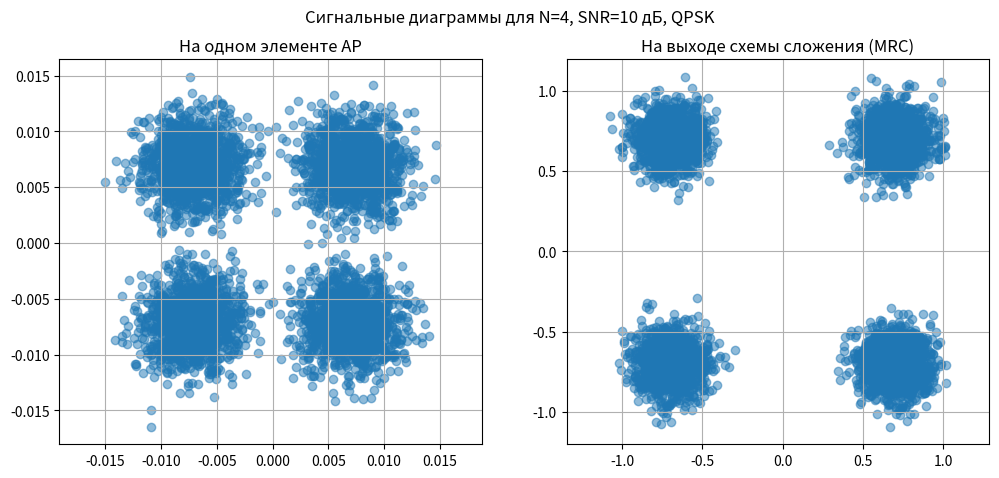
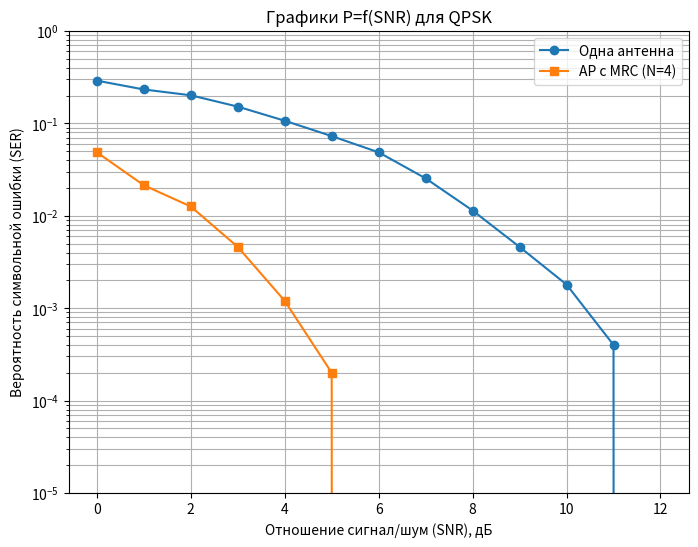
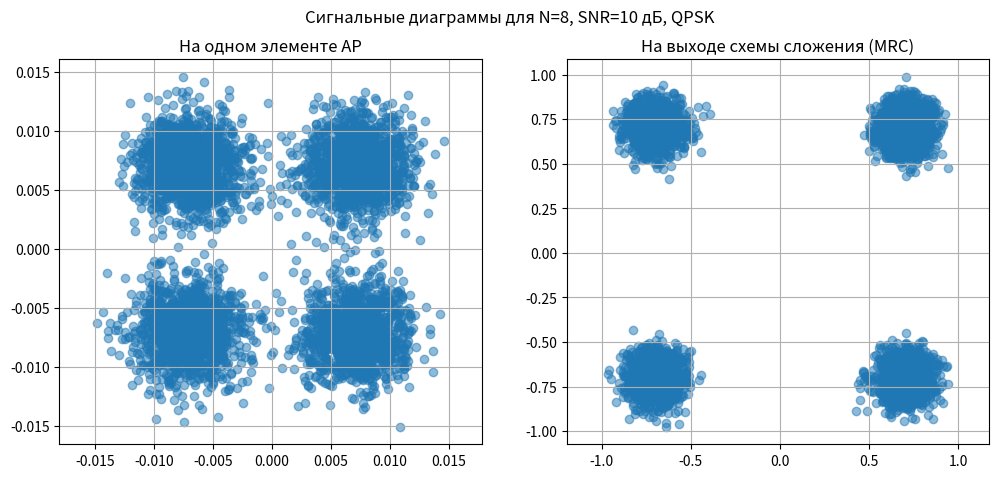
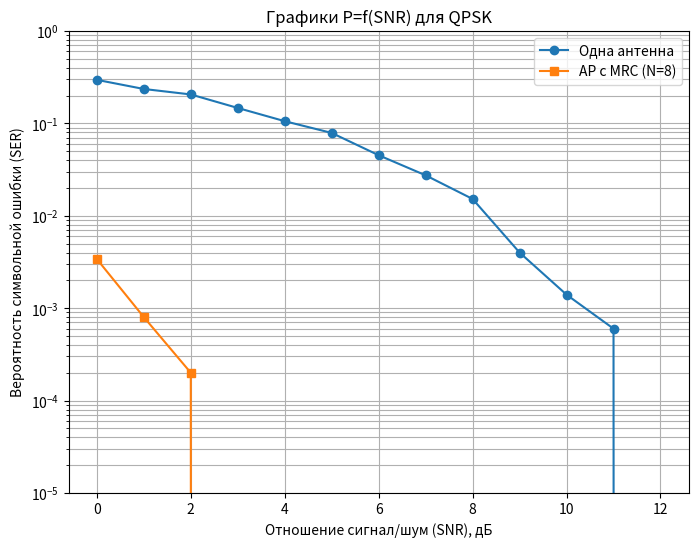

These figures' Python source, in order:
import numpy as np
import matplotlib.pyplot as plt


N_bits = 10000  # Количество бит
channel_loss_dB = 40  # Потери в канале, дБ
d_lambda_ratio = 0.5  # Отношение расстояния между элементами к длине волны
theta_deg = 30  # Угол прихода сигнала, градусы

def get_steering_vector(N, theta_deg, d_lambda_ratio=0.5):
    """Вычисляет управляющий вектор для линейной АР."""
    theta_rad = np.deg2rad(theta_deg)
    n = np.arange(N)
    return np.exp(-1j * 2 * np.pi * d_lambda_ratio * n * np.sin(theta_rad))

def bpsk_qpsk_modulate(bits, modulation_type='BPSK'):
    """Модулирует биты в BPSK или QPSK."""
    if modulation_type == 'BPSK':
        return 2 * bits - 1
    elif modulation_type == 'QPSK':
        I = 2 * bits[0::2] - 1
        Q = 2 * bits[1::2] - 1
        return (I + 1j * Q) / np.sqrt(2)
    else:
        raise ValueError("Поддерживаются только 'BPSK' и 'QPSK'")

def calculate_ser(received_symbols, transmitted_symbols, modulation_type='BPSK'):
    """Вычисляет SER."""
    if modulation_type == 'BPSK':
        demodulated_bits = (np.real(received_symbols) > 0).astype(int)
        transmitted_bits = (np.real(transmitted_symbols) > 0).astype(int)
        return np.sum(demodulated_bits != transmitted_bits) / len(transmitted_bits)
    elif modulation_type == 'QPSK':
        demod_I = (np.real(received_symbols) > 0).astype(int)
        demod_Q = (np.imag(received_symbols) > 0).astype(int)
        orig_I = (np.real(transmitted_symbols) > 0).astype(int)
        orig_Q = (np.imag(transmitted_symbols) > 0).astype(int)
        symbol_errors = np.sum((demod_I != orig_I) | (demod_Q != orig_Q))
        return symbol_errors / len(transmitted_symbols)


def run_simulation(N_elements, modulation='QPSK'):
    print(f"\n--- Моделирование для N = {N_elements} элементов, модуляция {modulation} ---")

    # 1. Численно определить направленный вектор
    a = get_steering_vector(N_elements, theta_deg, d_lambda_ratio)
    print(f"1. Управляющий вектор (N={N_elements}):", np.round(a, 3))

    # 2. Сформировать блок передаваемых бит и модулированный сигнал
    bits = np.random.randint(0, 2, N_bits)
    tx_symbols = bpsk_qpsk_modulate(bits, modulation)
    print(f"2. Сформировано {len(tx_symbols)} символов {modulation}.")

    # 3. Вычислить принятые символы на АР
    channel_loss_linear = 10**(-channel_loss_dB / 20)
    h = channel_loss_linear * a
    received_signal_matrix = np.outer(h, tx_symbols)
    print("3. Принятые сигналы на АР вычислены.")

    # 4. Сформировать нормальный шум и сложить с принятыми сигналами (SNR=10 дБ)
    snr_db = 10
    snr_linear = 10**(snr_db / 10)
    signal_power = np.mean(np.abs(received_signal_matrix)**2)
    noise_power = signal_power / snr_linear
    noise = np.sqrt(noise_power / 2) * (np.random.randn(*received_signal_matrix.shape) + 1j * np.random.randn(*received_signal_matrix.shape))
    received_noisy_signal = received_signal_matrix + noise
    print(f"4. Добавлен шум для SNR = {snr_db} дБ.")

    # 5. Вычислить оптимальный весовой вектор
    w = np.conj(h)
    print("5. Оптимальный весовой вектор вычислен.")

    # 6. Применить весовой вектор и изобразить сигнальную диаграмму
    combined_signal = np.dot(w.T, received_noisy_signal)
    plt.figure(figsize=(12, 5))
    plt.suptitle(f"Сигнальные диаграммы для N={N_elements}, SNR={snr_db} дБ, {modulation}")
    plt.subplot(1, 2, 1)
    plt.scatter(np.real(received_noisy_signal[0, :]), np.imag(received_noisy_signal[0, :]), alpha=0.5)
    plt.title("На одном элементе АР")
    plt.grid(True); plt.axis('equal')
    plt.subplot(1, 2, 2)
    combined_signal_normalized = combined_signal / np.sqrt(np.mean(np.abs(combined_signal)**2))
    plt.scatter(np.real(combined_signal_normalized), np.imag(combined_signal_normalized), alpha=0.5)
    plt.title("На выходе схемы сложения (MRC)")
    plt.grid(True); plt.axis('equal')
    plt.show()
    print("6. Сигнальные диаграммы построены.")

    # 7. Моделирование для диапазона SNR и определение выигрыша
    snr_range_db = np.arange(0, 13, 1)
    ser_single_antenna = []
    ser_mrc = []

    for snr_db_iter in snr_range_db:
        snr_linear_iter = 10**(snr_db_iter / 10)
        noise_power_iter = signal_power / snr_linear_iter
        noise_iter = np.sqrt(noise_power_iter / 2) * (np.random.randn(*received_signal_matrix.shape) + 1j * np.random.randn(*received_signal_matrix.shape))
        received_noisy_iter = received_signal_matrix + noise_iter
        ser_single_antenna.append(calculate_ser(received_noisy_iter[0, :], tx_symbols, modulation))
        combined_signal_iter = np.dot(w.T, received_noisy_iter)
        ser_mrc.append(calculate_ser(combined_signal_iter, tx_symbols * np.dot(w.T, h), modulation))

    plt.figure(figsize=(8, 6))
    plt.semilogy(snr_range_db, ser_single_antenna, 'o-', label=f'Одна антенна')
    plt.semilogy(snr_range_db, ser_mrc, 's-', label=f'АР с MRC (N={N_elements})')
    plt.grid(True, which='both')
    plt.xlabel("Отношение сигнал/шум (SNR), дБ")
    plt.ylabel("Вероятность символьной ошибки (SER)")
    plt.title(f"Графики P=f(SNR) для {modulation}")
    plt.legend(); plt.ylim(1e-5, 1)
    plt.show()

    target_ser = 1e-2
    try:
        snr_fine = np.linspace(snr_range_db[0], snr_range_db[-1], 200)
        ser_single_fine = np.interp(snr_fine, snr_range_db, ser_single_antenna)
        ser_mrc_fine = np.interp(snr_fine, snr_range_db, ser_mrc)

        snr_single = np.interp(target_ser, ser_single_fine[::-1], snr_fine[::-1])
        snr_array = np.interp(target_ser, ser_mrc_fine[::-1], snr_fine[::-1])
        array_gain = snr_single - snr_array
        print(f"7. Выигрыш антенной решетки при SER={target_ser}: {array_gain:.2f} дБ")
    except Exception as e:
        print(f"7. Не удалось вычислить выигрыш: {e}")

run_simulation(N_elements=4, modulation='QPSK')
run_simulation(N_elements=8, modulation='QPSK')